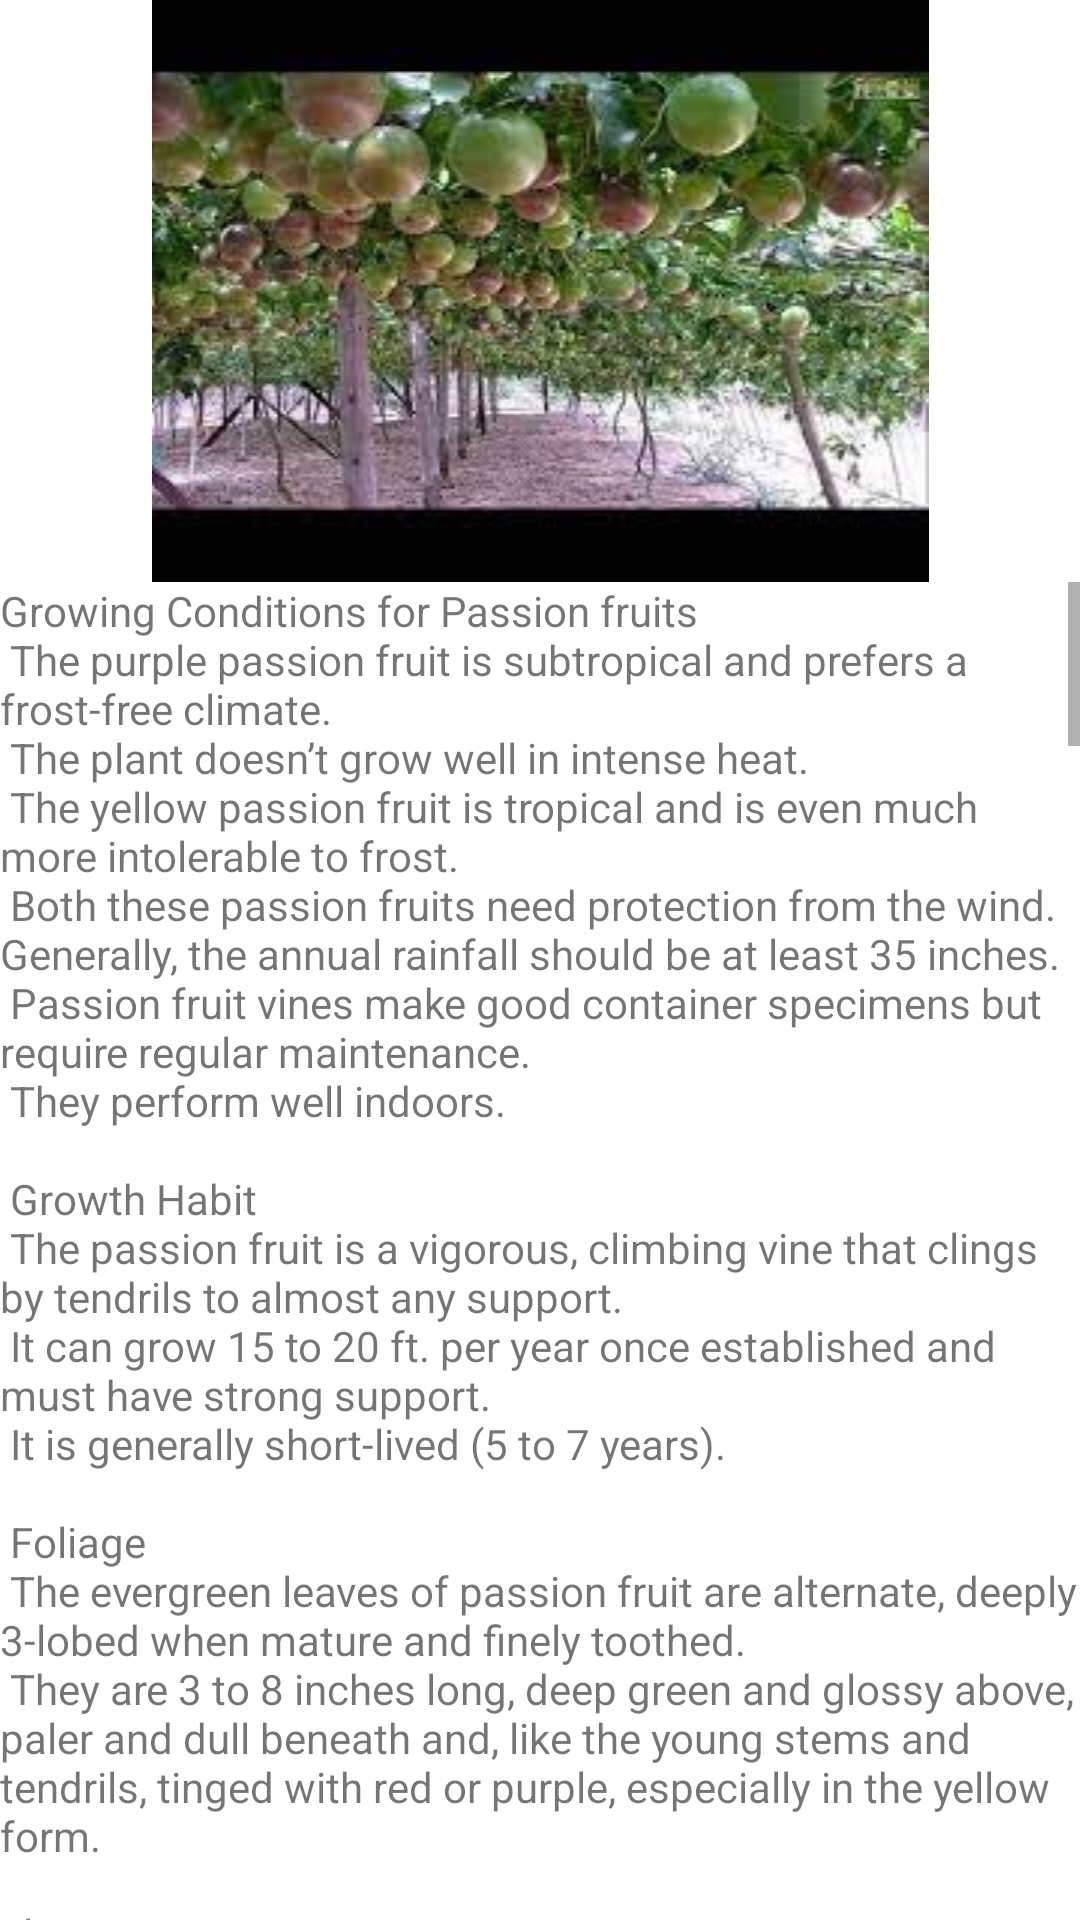

This screen was rendered from an Android layout file. Write that file and the resources it references.
<!-- AndroidManifest.xml: application theme Theme.MyFarmUg -->
<!-- res/layout/activity_passion.xml -->
<?xml version="1.0" encoding="utf-8"?>
<LinearLayout xmlns:android="http://schemas.android.com/apk/res/android"
    xmlns:app="http://schemas.android.com/apk/res-auto"
    xmlns:tools="http://schemas.android.com/tools"
    android:layout_width="match_parent"
    android:layout_height="match_parent"
    android:orientation="vertical"
    tools:context=".Passion">
    <ImageView
        android:layout_width="match_parent"
        android:layout_height="wrap_content"
        android:src="@drawable/pass"/>

    <ScrollView
        android:layout_width="match_parent"
        android:layout_height="wrap_content">

        <TextView
            android:layout_width="match_parent"
            android:layout_height="wrap_content"
            android:text="@string/passion" />
    </ScrollView>

</LinearLayout>
<!-- resources referenced by this layout -->
<resources>

</resources>
